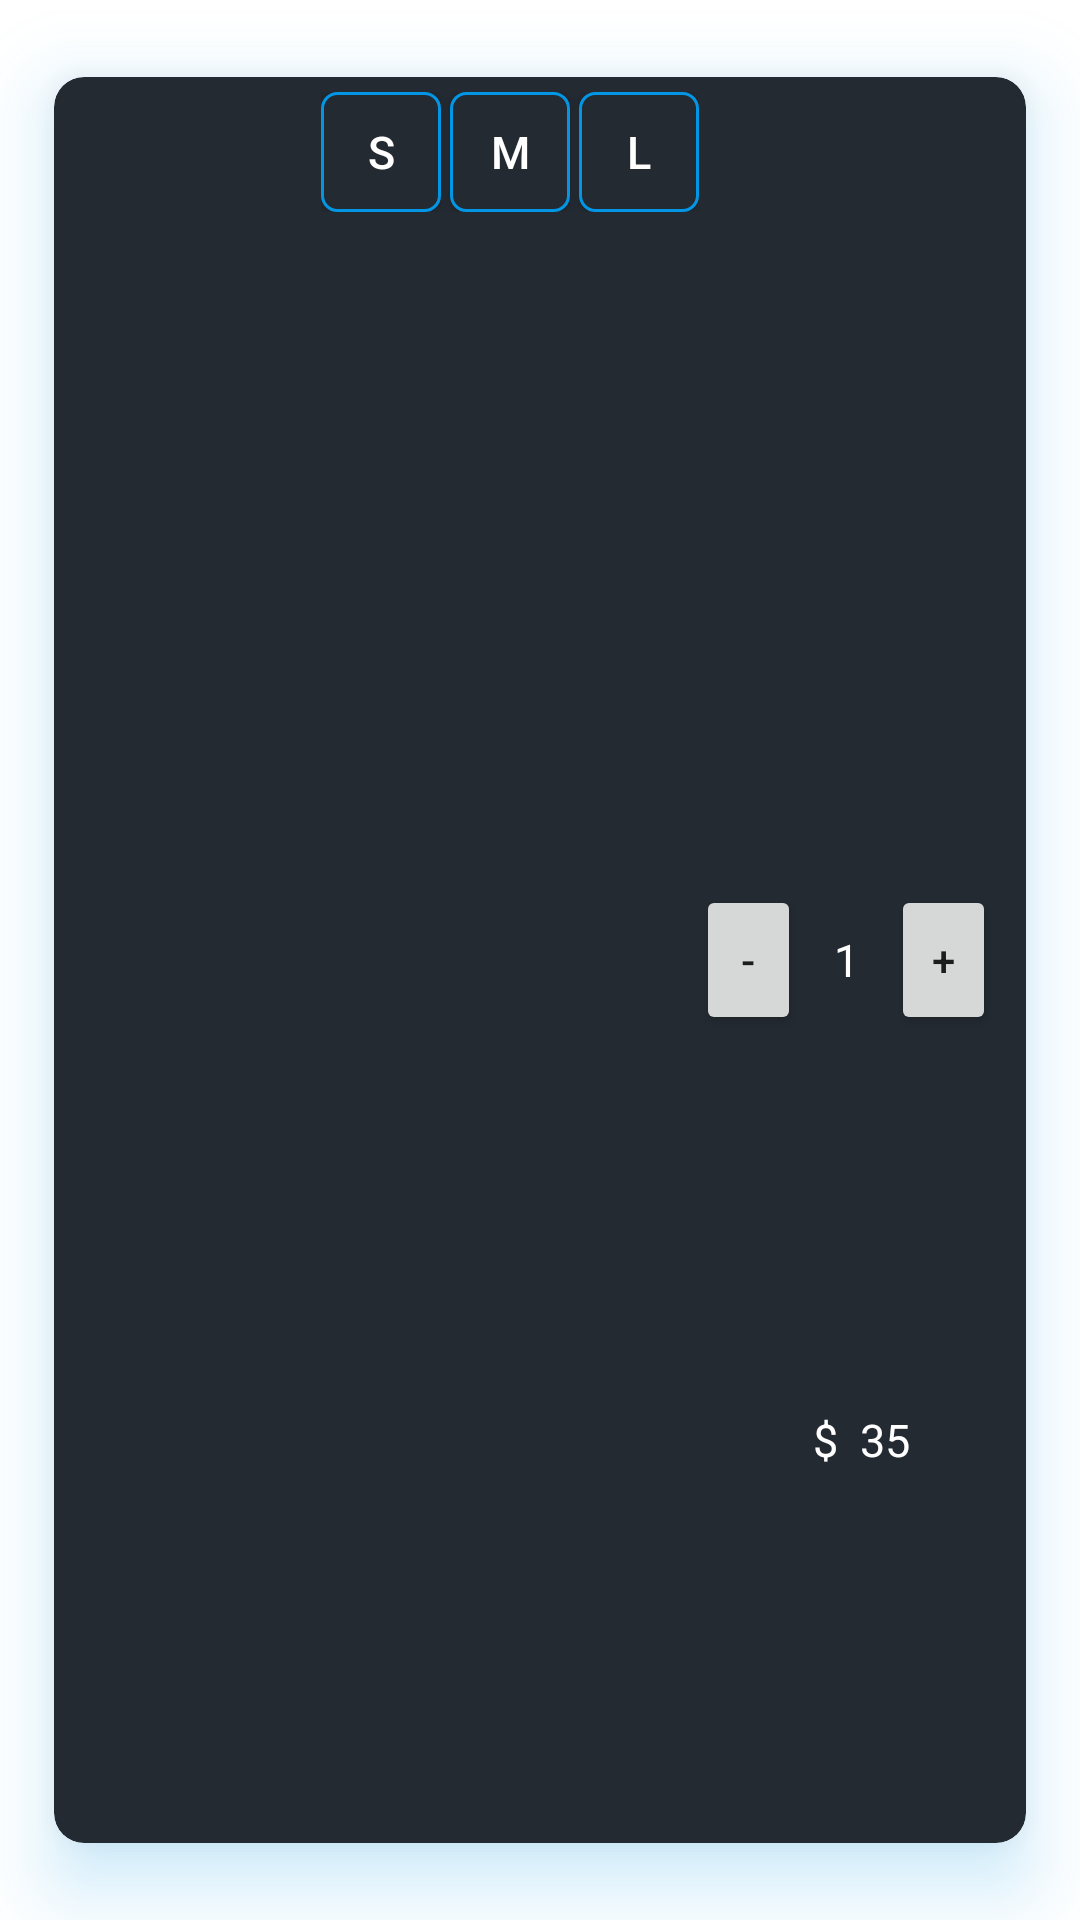

The Android layout XML behind this screen, and the referenced resources:
<!-- AndroidManifest.xml: application theme Theme.CinemaApp -->
<!-- res/layout/snack_item.xml -->
<?xml version="1.0" encoding="utf-8"?>
<androidx.cardview.widget.CardView xmlns:android="http://schemas.android.com/apk/res/android"
    xmlns:app="http://schemas.android.com/apk/res-auto"
    android:layout_width="match_parent"
    android:layout_height="190dp"
    android:elevation="900dp"
    android:outlineSpotShadowColor="@color/blue"
    app:cardBackgroundColor="@color/black_light"
    app:cardCornerRadius="10dp"
    app:cardElevation="15dp"
    app:cardUseCompatPadding="true">

    <androidx.constraintlayout.widget.ConstraintLayout
        android:layout_width="match_parent"
        android:layout_height="match_parent">

        <ImageView
            android:id="@+id/iv_food"
            android:layout_width="80dp"
            android:layout_height="80dp"
            android:layout_marginStart="@dimen/padding10dp"
            android:scaleType="fitCenter"
            android:src="@drawable/ic_launcher_foreground"
            app:layout_constraintBottom_toBottomOf="parent"
            app:layout_constraintStart_toStartOf="parent"
            app:layout_constraintTop_toTopOf="parent" />


        <LinearLayout
            android:id="@+id/linearLayout_btn_sizes"
            android:layout_width="wrap_content"
            android:layout_height="wrap_content"
            android:layout_marginTop="@dimen/margintop5dp"
            android:orientation="horizontal"
            app:layout_constraintEnd_toStartOf="@+id/linearLayout"
            app:layout_constraintStart_toEndOf="@+id/iv_food"
            app:layout_constraintTop_toTopOf="parent">

            <androidx.appcompat.widget.AppCompatButton
                android:id="@+id/btn_small"
                style="@style/CustomTextStyle"
                android:layout_width="40dp"
                android:layout_height="40dp"
                android:layout_marginEnd="3dp"
                android:background="@drawable/rectangle_blue_border"
                android:text="@string/small" />

            <androidx.appcompat.widget.AppCompatButton
                android:id="@+id/btn_medium"
                style="@style/CustomTextStyle"
                android:layout_width="40dp"
                android:layout_height="40dp"
                android:layout_marginEnd="3dp"

                android:background="@drawable/rectangle_blue_border"
                android:text="@string/medium" />

            <androidx.appcompat.widget.AppCompatButton
                android:id="@+id/btn_large"
                style="@style/CustomTextStyle"
                android:layout_width="40dp"
                android:layout_height="40dp"
                android:background="@drawable/rectangle_blue_border"
                android:text="@string/large" />
        </LinearLayout>

        <LinearLayout
            android:layout_width="wrap_content"
            android:layout_height="wrap_content"
            android:orientation="horizontal"
            app:layout_constraintBottom_toBottomOf="parent"
            app:layout_constraintEnd_toEndOf="parent"
            app:layout_constraintStart_toStartOf="@+id/linearLayout"
            app:layout_constraintTop_toBottomOf="@+id/linearLayout">


            <TextView
                android:id="@+id/tv_dollar_sign"
                style="@style/CustomTextStyle"
                android:layout_width="wrap_content"
                android:layout_height="wrap_content"
                android:layout_gravity="bottom|left"
                android:text="$ " />

            <TextView
                android:id="@+id/tv_price"
                style="@style/CustomTextStyle"
                android:layout_width="wrap_content"
                android:layout_height="wrap_content"
                android:layout_gravity="bottom|left"
                android:text=" 35" />

        </LinearLayout>

        <LinearLayout
            android:id="@+id/linearLayout"
            android:layout_width="wrap_content"
            android:layout_height="wrap_content"
            android:orientation="horizontal"
            app:layout_constraintBottom_toBottomOf="parent"
            app:layout_constraintEnd_toEndOf="parent"
            app:layout_constraintTop_toTopOf="parent">

            <Button
                android:id="@+id/btn_subtract"
                android:layout_width="35dp"
                android:layout_height="50dp"
                android:gravity="center"
                android:padding="5dp"
                android:text="@string/minus_sign"
                android:textAlignment="center"
                app:cornerRadius="10dp" />

            <TextView
                android:id="@+id/tv_quantity"
                style="@style/CustomTextStyle"
                android:layout_width="20dp"
                android:layout_height="wrap_content"
                android:layout_gravity="center"
                android:layout_marginStart="@dimen/margintop5dp"

                android:layout_marginEnd="@dimen/margintop5dp"
                android:gravity="center"
                android:text="1" />

            <Button
                android:id="@+id/btn_add"
                android:layout_width="35dp"
                android:layout_height="50dp"
                android:layout_marginEnd="10dp"
                android:gravity="center"
                android:padding="5dp"
                android:text="@string/plus_sign"
                android:textAlignment="center"
                app:cornerRadius="10dp" />
        </LinearLayout>
    </androidx.constraintlayout.widget.ConstraintLayout>
</androidx.cardview.widget.CardView>
<!-- resources referenced by this layout -->
<resources>
  <color name="black_light">#242A32</color>
  <color name="blue">#0296E5</color>
  <dimen name="margintop5dp">5dp</dimen>
  <dimen name="padding10dp">10dp</dimen>
  <!-- drawable rectangle_blue_border (drawable) -->
  <?xml version="1.0" encoding="utf-8"?>
  <shape xmlns:android="http://schemas.android.com/apk/res/android"
      android:shape="rectangle">
  
      <corners android:radius="5dp" />
  
      <solid android:color="@color/black_light" />
  
      <stroke
          android:width="1dp"
          android:color="@color/blue" />
  
      <size android:height="40dp" android:width="20dp"/>
  
  </shape>
  <string name="large">L</string>
  <string name="medium">M</string>
  <string name="minus_sign">-</string>
  <string name="plus_sign">+</string>
  <string name="small">S</string>
  <style name="CustomTextStyle">
          <item name="android:textColor">@color/white</item>
          <item name="android:textSize">15sp</item>
          <item name="android:textColorHint">@color/white</item>
      </style>
  <style name="Theme.CinemaApp" parent="Theme.MaterialComponents.DayNight.NoActionBar">
          
          <item name="colorPrimary">@color/blue</item>
          <item name="colorPrimaryVariant">@color/blue</item>
  
  
          <item name="colorOnPrimary">@color/white</item>
          
          <item name="colorSecondary">@color/teal_200</item>
          <item name="colorSecondaryVariant">@color/teal_700</item>
          <item name="colorOnSecondary">@color/black</item>
          
          <item name="android:statusBarColor">?attr/colorPrimaryVariant</item>
          
  
          <item name="android:windowBackground">@drawable/splash_screen</item>
  
      </style>
  <color name="white">#FFFFFFFF</color>
  <color name="teal_200">#FF03DAC5</color>
  <color name="teal_700">#FF018786</color>
  <color name="black">#FF000000</color>
  <!-- drawable splash_screen (drawable) -->
  <?xml version="1.0" encoding="utf-8"?>
  <layer-list xmlns:android="http://schemas.android.com/apk/res/android">
      <item android:drawable="@color/black_light" />
  
      <item>
          <bitmap
              android:gravity="center"
              android:src="@drawable/popcorn" />
      </item>
  </layer-list>
  <!-- drawable popcorn: png bitmap (mipmap-hdpi, 8403 bytes) -->
</resources>
